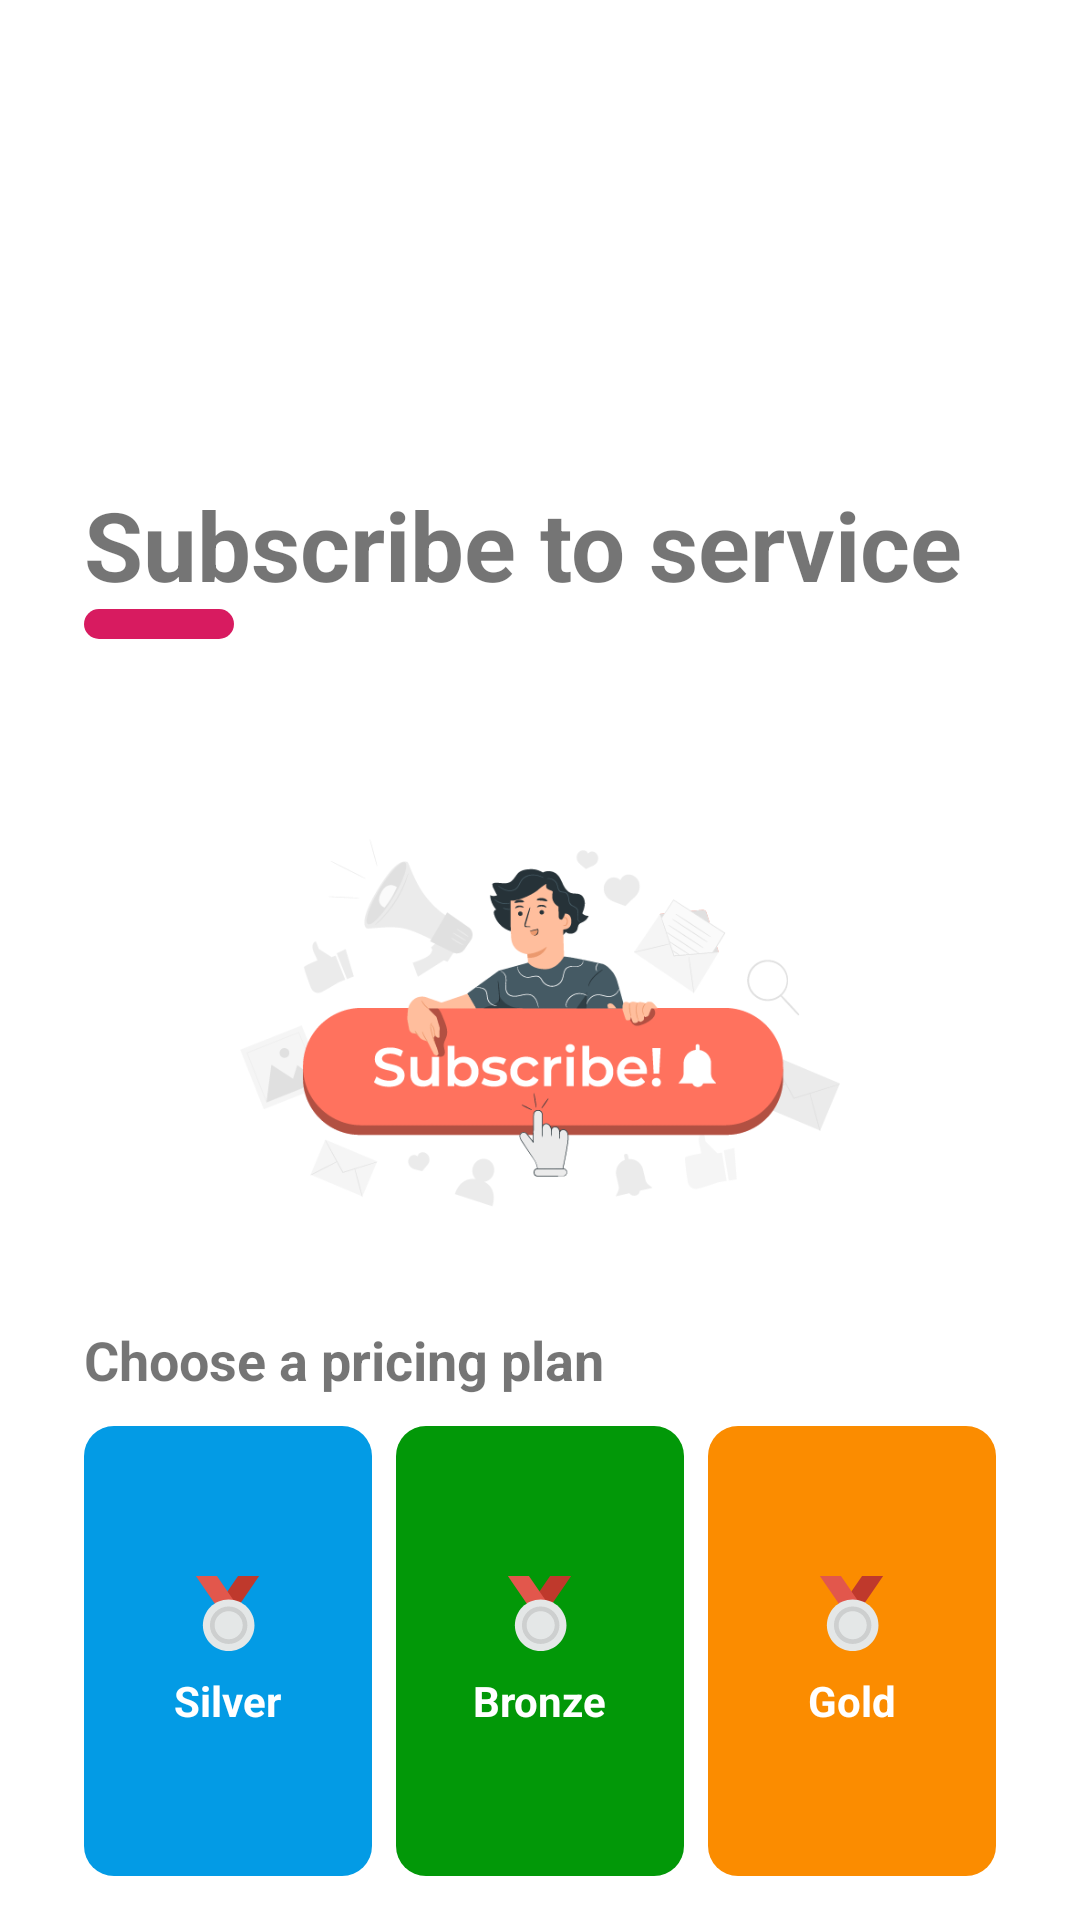

Write the Android layout XML for this screen, with the resource values it uses.
<!-- AndroidManifest.xml: application theme Theme.MuliPatiAgent -->
<!-- res/layout/fragment_subscribe.xml -->
<?xml version="1.0" encoding="utf-8"?>
<layout xmlns:android="http://schemas.android.com/apk/res/android"
    xmlns:tools="http://schemas.android.com/tools"
    xmlns:app="http://schemas.android.com/apk/res-auto">

    <ScrollView
        android:layout_width="match_parent"
        android:layout_height="match_parent"
        tools:context=".auth.subscribe.SubscribeFragment">

        <androidx.constraintlayout.widget.ConstraintLayout
            android:layout_width="match_parent"
            android:layout_height="wrap_content"
            >

        <ImageView
            android:layout_width="25dp"
            android:layout_height="25dp"
            android:layout_marginStart="28dp"
            android:layout_marginTop="32dp"
            android:id="@+id/subscribeBack"
            android:src="@drawable/ic_arrow_back"
            app:layout_constraintStart_toStartOf="parent"
            app:layout_constraintTop_toTopOf="parent"
            android:contentDescription="@string/icon" />

        <LinearLayout
            android:id="@+id/signInText"
            android:layout_width="match_parent"
            android:layout_height="wrap_content"
            android:layout_marginStart="28dp"
            android:layout_marginTop="160dp"
            android:orientation="vertical"
            app:layout_constraintStart_toStartOf="parent"
            app:layout_constraintTop_toTopOf="parent">
            <TextView
                android:layout_width="wrap_content"
                android:layout_height="wrap_content"
                android:text="@string/subscribe_to_service"
                android:textSize="32sp"
                android:textStyle="bold"
                />
            <LinearLayout
                android:layout_width="wrap_content"
                android:layout_height="wrap_content"
                >
                <ImageView
                    android:layout_width="50dp"
                    android:layout_height="10dp"
                    android:background="@drawable/slide_primary"
                    android:contentDescription="@string/dot" />
                <ImageView
                    android:layout_width="10dp"
                    android:layout_height="10dp"
                    android:background="@drawable/circle_primary"
                    android:layout_marginStart="5dp"
                    android:contentDescription="@string/dot" />
                <ImageView
                    android:layout_width="10dp"
                    android:layout_height="10dp"
                    android:background="@drawable/circle_primary"
                    android:layout_marginStart="5dp"
                    android:contentDescription="@string/dot" />
            </LinearLayout>
        </LinearLayout>

        <LinearLayout
            android:layout_width="match_parent"
            android:layout_height="wrap_content"
            android:orientation="vertical"
            android:layout_margin="28dp"
            app:layout_constraintTop_toBottomOf="@+id/signInText"
            tools:layout_editor_absoluteX="0dp">

            <ImageView
                android:layout_width="200dp"
                android:layout_height="200dp"
                android:layout_gravity="center"
                android:src="@drawable/subscribe"
                android:contentDescription="@string/illustration" />


            <TextView
                android:layout_width="wrap_content"
                android:layout_height="wrap_content"
                android:text="@string/select_plan"
                android:textSize="18sp"
                android:textStyle="bold"
                android:layout_marginBottom="10dp"
                />

            <LinearLayout
                android:layout_width="match_parent"
                android:layout_height="wrap_content"
                android:weightSum="3"
                android:baselineAligned="false">
                <LinearLayout
                    android:layout_width="0dp"
                    android:layout_height="150dp"
                    android:layout_weight="1"
                    android:orientation="vertical"
                    android:background="@drawable/rounded_blue"
                    android:id="@+id/silverSubscription"
                    >
                    <ImageView
                        android:layout_width="wrap_content"
                        android:layout_height="wrap_content"
                        android:src="@drawable/ic_silver_medal"
                        android:layout_gravity="center"
                        android:layout_marginTop="50dp"
                        android:contentDescription="@string/icon" />
                    <TextView
                        android:layout_width="wrap_content"
                        android:layout_height="wrap_content"
                        android:text="@string/silver"
                        android:layout_gravity="center"
                        android:layout_marginTop="7dp"
                        android:textStyle="bold"
                        android:textColor="@color/white"
                        />

                </LinearLayout>

                <LinearLayout
                    android:layout_width="0dp"
                    android:layout_height="150dp"
                    android:layout_weight="1"
                    android:orientation="vertical"
                    android:background="@drawable/rounded_green"
                    android:id="@+id/bronzeSubscription"
                    android:layout_marginStart="8dp">

                    <ImageView
                        android:layout_width="wrap_content"
                        android:layout_height="wrap_content"
                        android:src="@drawable/ic_silver_medal"
                        android:layout_gravity="center"
                        android:layout_marginTop="50dp"
                        android:contentDescription="@string/icon" />
                    <TextView
                        android:layout_width="wrap_content"
                        android:layout_height="wrap_content"
                        android:text="@string/bronze"
                        android:layout_gravity="center"
                        android:layout_marginTop="7dp"
                        android:textStyle="bold"
                        android:textColor="@color/white"
                        />


                </LinearLayout>

                <LinearLayout
                    android:layout_width="0dp"
                    android:layout_height="150dp"
                    android:layout_weight="1"
                    android:orientation="vertical"
                    android:id="@+id/goldSubscription"
                    android:background="@drawable/rounded_gold"
                    android:layout_marginStart="8dp">

                    <ImageView
                        android:layout_width="wrap_content"
                        android:layout_height="wrap_content"
                        android:src="@drawable/ic_silver_medal"
                        android:layout_gravity="center"
                        android:layout_marginTop="50dp"
                        android:contentDescription="@string/icon" />
                    <TextView
                        android:layout_width="wrap_content"
                        android:layout_height="wrap_content"
                        android:text="@string/gold"
                        android:layout_gravity="center"
                        android:layout_marginTop="7dp"
                        android:textStyle="bold"
                        android:textColor="@color/white"
                        />

                </LinearLayout>
            </LinearLayout>
        </LinearLayout>
        </androidx.constraintlayout.widget.ConstraintLayout>
    </ScrollView>
</layout>
<!-- resources referenced by this layout -->
<resources>
  <color name="white">#FFFFFFFF</color>
  <!-- drawable ic_silver_medal (drawable) -->
  <vector android:height="25dp" android:viewportHeight="300.439"
      android:viewportWidth="300.439" android:width="25dp" xmlns:android="http://schemas.android.com/apk/res/android">
      <path android:fillColor="#BF392C" android:pathData="M276.967,0h-84.498L70.415,178.385h84.498L276.967,0z"/>
      <path android:fillColor="#E2574C" android:pathData="M23.472,0h84.498l122.053,178.385h-84.498L23.472,0z"/>
      <path android:fillColor="#E4E7E7" android:pathData="M154.914,93.887c57.271,0 103.276,46.005 103.276,103.276s-46.005,103.276 -103.276,103.276S51.638,254.434 51.638,197.163S97.643,93.887 154.914,93.887z"/>
      <path android:fillColor="#CDCFCF" android:pathData="M154.914,122.053c-41.31,0 -75.11,33.799 -75.11,75.11s33.799,75.11 75.11,75.11s75.11,-33.799 75.11,-75.11S196.224,122.053 154.914,122.053zM154.914,253.495c-30.983,0 -56.332,-25.35 -56.332,-56.332s25.35,-56.332 56.332,-56.332s56.332,25.35 56.332,56.332S185.896,253.495 154.914,253.495z"/>
  </vector>
  <!-- drawable rounded_blue (drawable) -->
  <?xml version="1.0" encoding="utf-8"?>
  <shape xmlns:android="http://schemas.android.com/apk/res/android">
  <solid
      android:color="#039BE5"
      />
      <corners
          android:radius="10dp"
          />
  </shape>
  <!-- drawable rounded_gold (drawable) -->
  <?xml version="1.0" encoding="utf-8"?>
  <shape xmlns:android="http://schemas.android.com/apk/res/android">
  <solid
      android:color="#FB8C00"
      />
      <corners
          android:radius="10dp"
          />
  </shape>
  <!-- drawable rounded_green (drawable) -->
  <?xml version="1.0" encoding="utf-8"?>
  <shape xmlns:android="http://schemas.android.com/apk/res/android">
  <solid
      android:color="#029808"
      />
      <corners
          android:radius="10dp"
          />
  </shape>
  <!-- drawable slide_primary (drawable) -->
  <?xml version="1.0" encoding="utf-8"?>
  <shape xmlns:android="http://schemas.android.com/apk/res/android">
  <solid
      android:color="@color/red"
      />
      <corners
          android:radius="25dp"
          />
  </shape>
  <!-- drawable subscribe: png bitmap (drawable, 40427 bytes) -->
  <string name="bronze">Bronze</string>
  <string name="dot">dot</string>
  <string name="gold">Gold</string>
  <string name="icon">icon</string>
  <string name="illustration">illustration</string>
  <string name="select_plan">Choose a pricing plan</string>
  <string name="silver">Silver</string>
  <string name="subscribe_to_service">Subscribe to service</string>
  <style name="Theme.MuliPatiAgent" parent="Theme.MaterialComponents.DayNight.NoActionBar">
          
          <item name="colorPrimary">#D81B60</item>
          <item name="colorPrimaryVariant">#CF2765</item>
          <item name="colorOnPrimary">@color/grey</item>
          
          <item name="colorSecondary">#D81B60</item>
          <item name="colorSecondaryVariant">#D81B60</item>
          <item name="colorOnSecondary">@color/black</item>
          <item name="buttonTint">#D81B60</item>
          <item name="colorAccent">#D81B60</item>
          
          <item name="android:statusBarColor" tools:targetApi="l">?attr/colorPrimaryVariant</item>
          
          <item name="boxBackgroundColor">@color/white</item>
          <item name="fontFamily">@font/poppins_regular</item>
          <item name="subtitleTextColor">#D81B60</item>
          <item name="tabIndicatorColor">#D81B60</item>
          <item name="buttonStyle">@color/white</item>
  
      </style>
  <color name="red">#D81B60</color>
  <color name="grey">#F1F1F1</color>
  <color name="black">#FF000000</color>
</resources>
